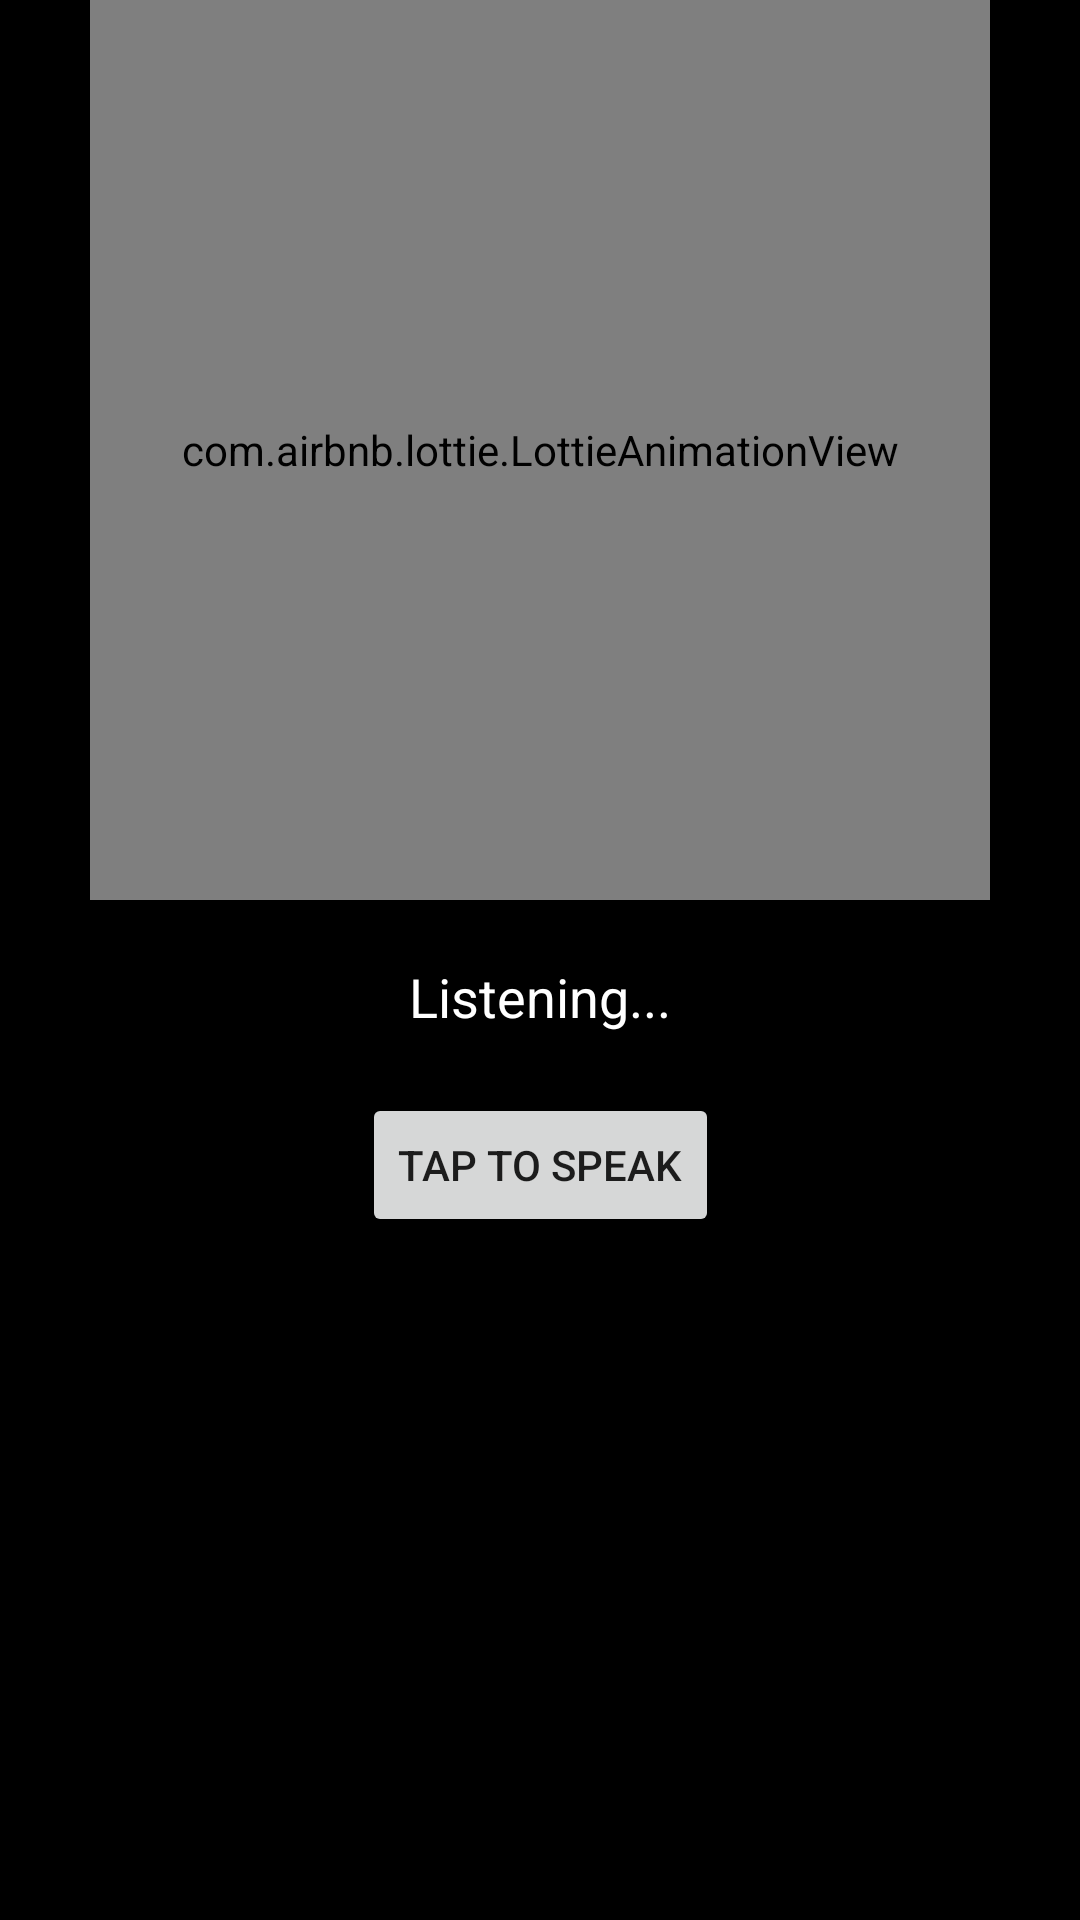

Android layout source for this screen:
<!-- AndroidManifest.xml: application theme Theme.CHATNOVA -->
<!-- res/layout/activity_voice_assistant.xml -->
<androidx.constraintlayout.widget.ConstraintLayout
    xmlns:android="http://schemas.android.com/apk/res/android"
    xmlns:app="http://schemas.android.com/apk/res-auto"
    android:layout_width="match_parent"
    android:layout_height="match_parent"
    android:background="@color/black">

    
    <com.airbnb.lottie.LottieAnimationView
        android:id="@+id/voiceAnimation"
        android:layout_width="300dp"
        android:layout_height="300dp"
        android:layout_centerInParent="true"
        app:layout_constraintEnd_toEndOf="parent"
        app:layout_constraintStart_toStartOf="parent"
        app:layout_constraintTop_toTopOf="parent"
        app:lottie_autoPlay="true"
        app:lottie_loop="true"
        app:lottie_rawRes="@raw/voice_wave" />

    
    <TextView
        android:id="@+id/tVResponse"
        android:layout_width="match_parent"
        android:layout_height="wrap_content"
        android:text="Listening..."
        android:textSize="18sp"
        android:textColor="@color/white"
        android:gravity="center"
        android:layout_marginTop="20dp"
        app:layout_constraintTop_toBottomOf="@id/voiceAnimation"
        app:layout_constraintStart_toStartOf="parent"
        app:layout_constraintEnd_toEndOf="parent"/>

    
    <Button
        android:id="@+id/btnSpeak"
        android:layout_width="wrap_content"
        android:layout_height="wrap_content"
        android:text="Tap to Speak"
        android:layout_marginTop="20dp"
        app:layout_constraintTop_toBottomOf="@id/tVResponse"
        app:layout_constraintStart_toStartOf="parent"
        app:layout_constraintEnd_toEndOf="parent"/>
</androidx.constraintlayout.widget.ConstraintLayout>
<!-- resources referenced by this layout -->
<resources>
  <color name="black">#FF000000</color>
  <color name="white">#FFFFFFFF</color>
  <style name="Theme.CHATNOVA" parent="Base.Theme.CHATNOVA" />
  <style name="Base.Theme.CHATNOVA" parent="Theme.MaterialComponents.DayNight.NoActionBar">
          
          
      </style>
</resources>
